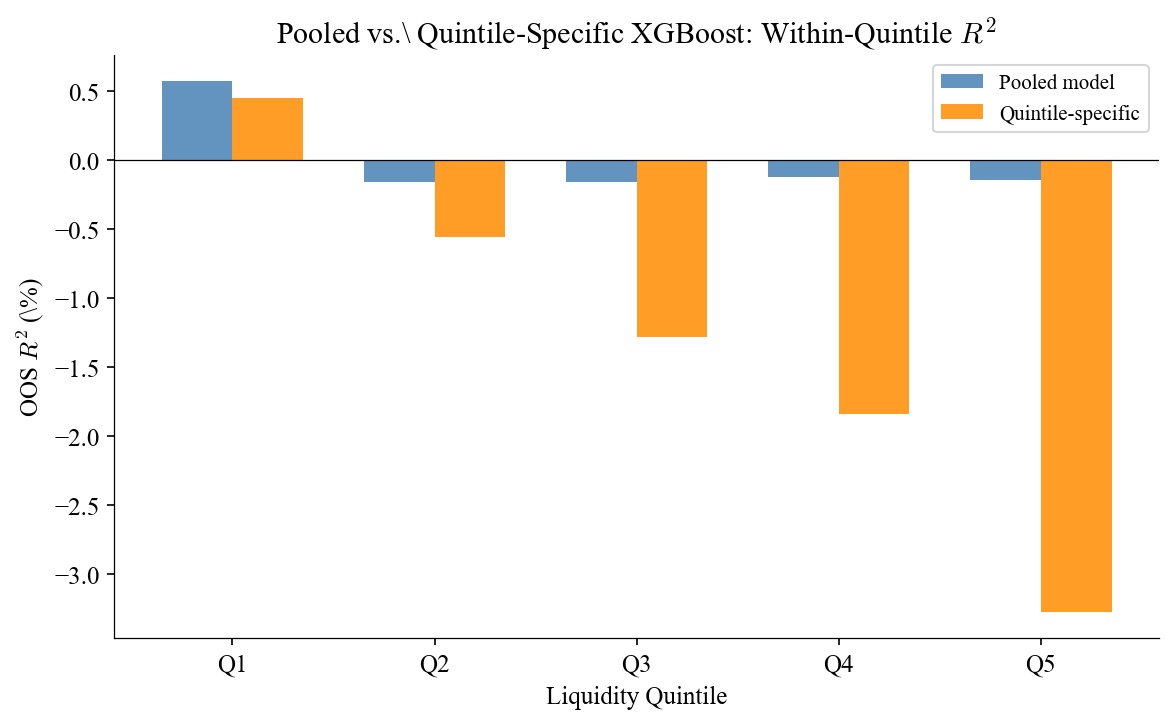

Data behind this chart, as committed beside it:
quintile, r2_pooled_pct, r2_own_pct, delta_pp, N_train/month
Q1, 0.5713, 0.4477, -0.1236, 2848
Q2, -0.1552, -0.5558, -0.4005, 1282
Q3, -0.1583, -1.284, -1.126, 1057
Q4, -0.1238, -1.842, -1.718, 851
Q5, -0.1439, -3.27, -3.126, 725
